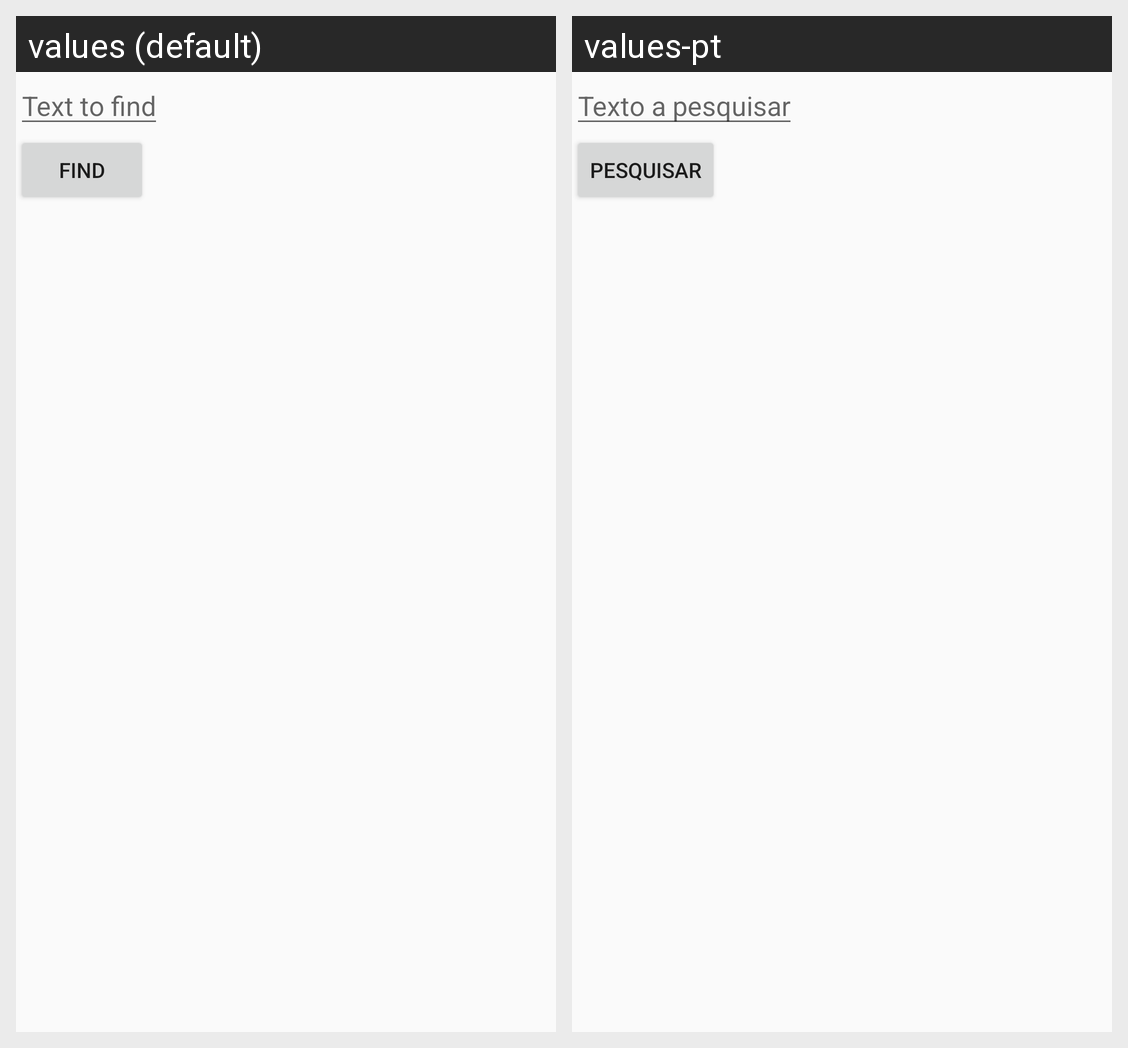

For this localized Android screen grid, give each drawn string resource with its value in every locale shown.
Android screen res/layout/search_screen.xml rendered under 2 locales, left to right: values (default), values-pt. Device: Nexus 5 (rendered at 1080×1920; each locale shown at half size, 540×960, under a caption strip naming it); theme AppTheme.
Strings drawn on this screen, with the default value and each locale's value (text and hints the layout hard-codes, and strings that could not be matched under every locale, appear in the picture but are not listed):

search_screen_find_box_hint_text
  values: Text to find
  values-pt: Texto a pesquisar

search_screen_find_button_text
  values: Find
  values-pt: Pesquisar
